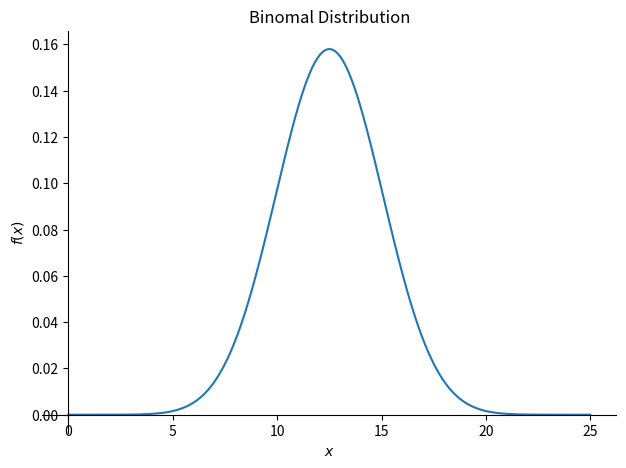
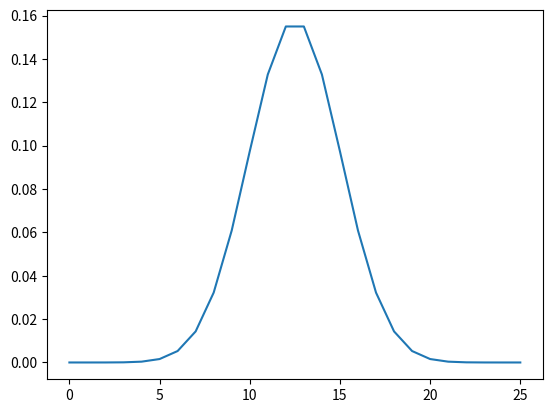

These charts were generated, in order, by the following Python code:
import sympy as sym
from sympy import Symbol
from sympy import pprint
import matplotlib.pyplot as plot

p=Symbol('p')
x=Symbol('x')
n=Symbol('n')

my_f_3_part_0=sym.factorial(n)/(sym.factorial(x)*sym.factorial(n-x))
#pprint(my_f_3_part_0)
#print("\n")

my_f_3_part_1=p**x
#pprint(my_f_3_part_1)
#print("\n")

my_f_3_part_2=(1-p)**(n-x)
#pprint(my_f_3_part_2)
#print("\n")

my_f_3=my_f_3_part_0*my_f_3_part_1*my_f_3_part_2
#pprint(my_f_3)
#print("\n")
sym.plot(my_f_3.subs({p:0.5,n:25}),(x,0,25),title='Binomal Distribution')

x_values, y_values = [], []
for value in range(26):
    y = my_f_3.subs({p:0.5, n:25, x:value}).evalf()
    print(value,y)
    
for value in range(0, 26):
    y = my_f_3.subs({p:0.5, n:25, x:value})
    x_values.append(value)
    y_values.append(y)

plot.plot(x_values, y_values)
plot.show()
